The GitHub repository animagus12/Smart-Crop-Recommendation-Weed-and-Pest-Recognition contains a labelled image folder "FinalData" with 12 categories: black-grass, charlock, cleavers, common chickweed, common wheat, fat hen, loose silky-bent, maize, scentless mayweed, shepherdγçös purse, small-flowered cranesbill, sugar beet. Examples follow, each with its label.

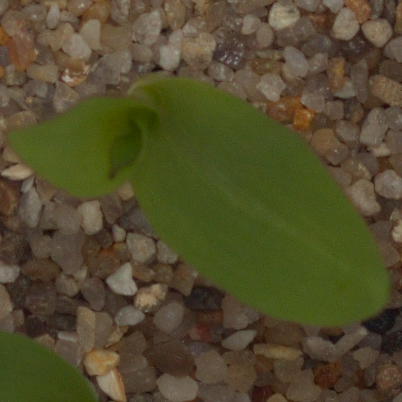
Label: maize

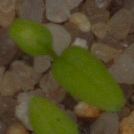
Label: common chickweed

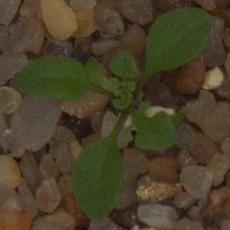
Label: shepherdγçös purse

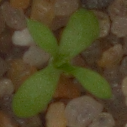
Label: scentless mayweed

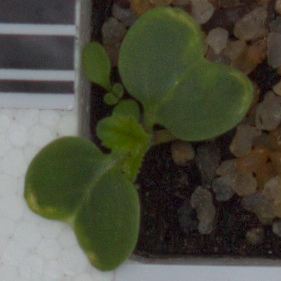
Label: charlock

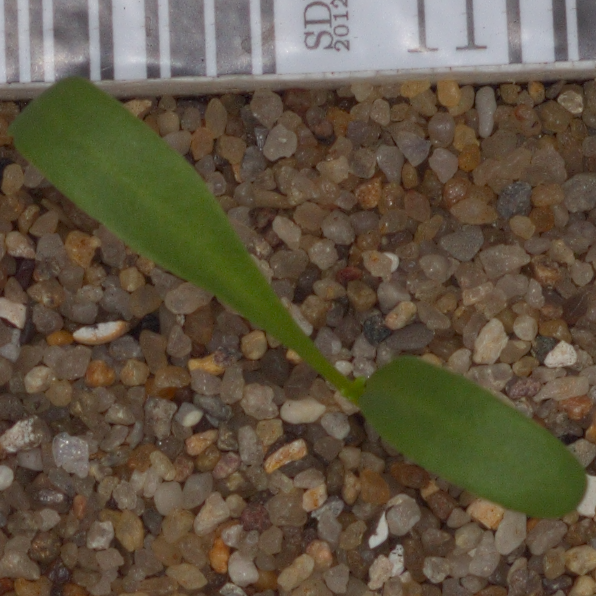
Label: sugar beet
